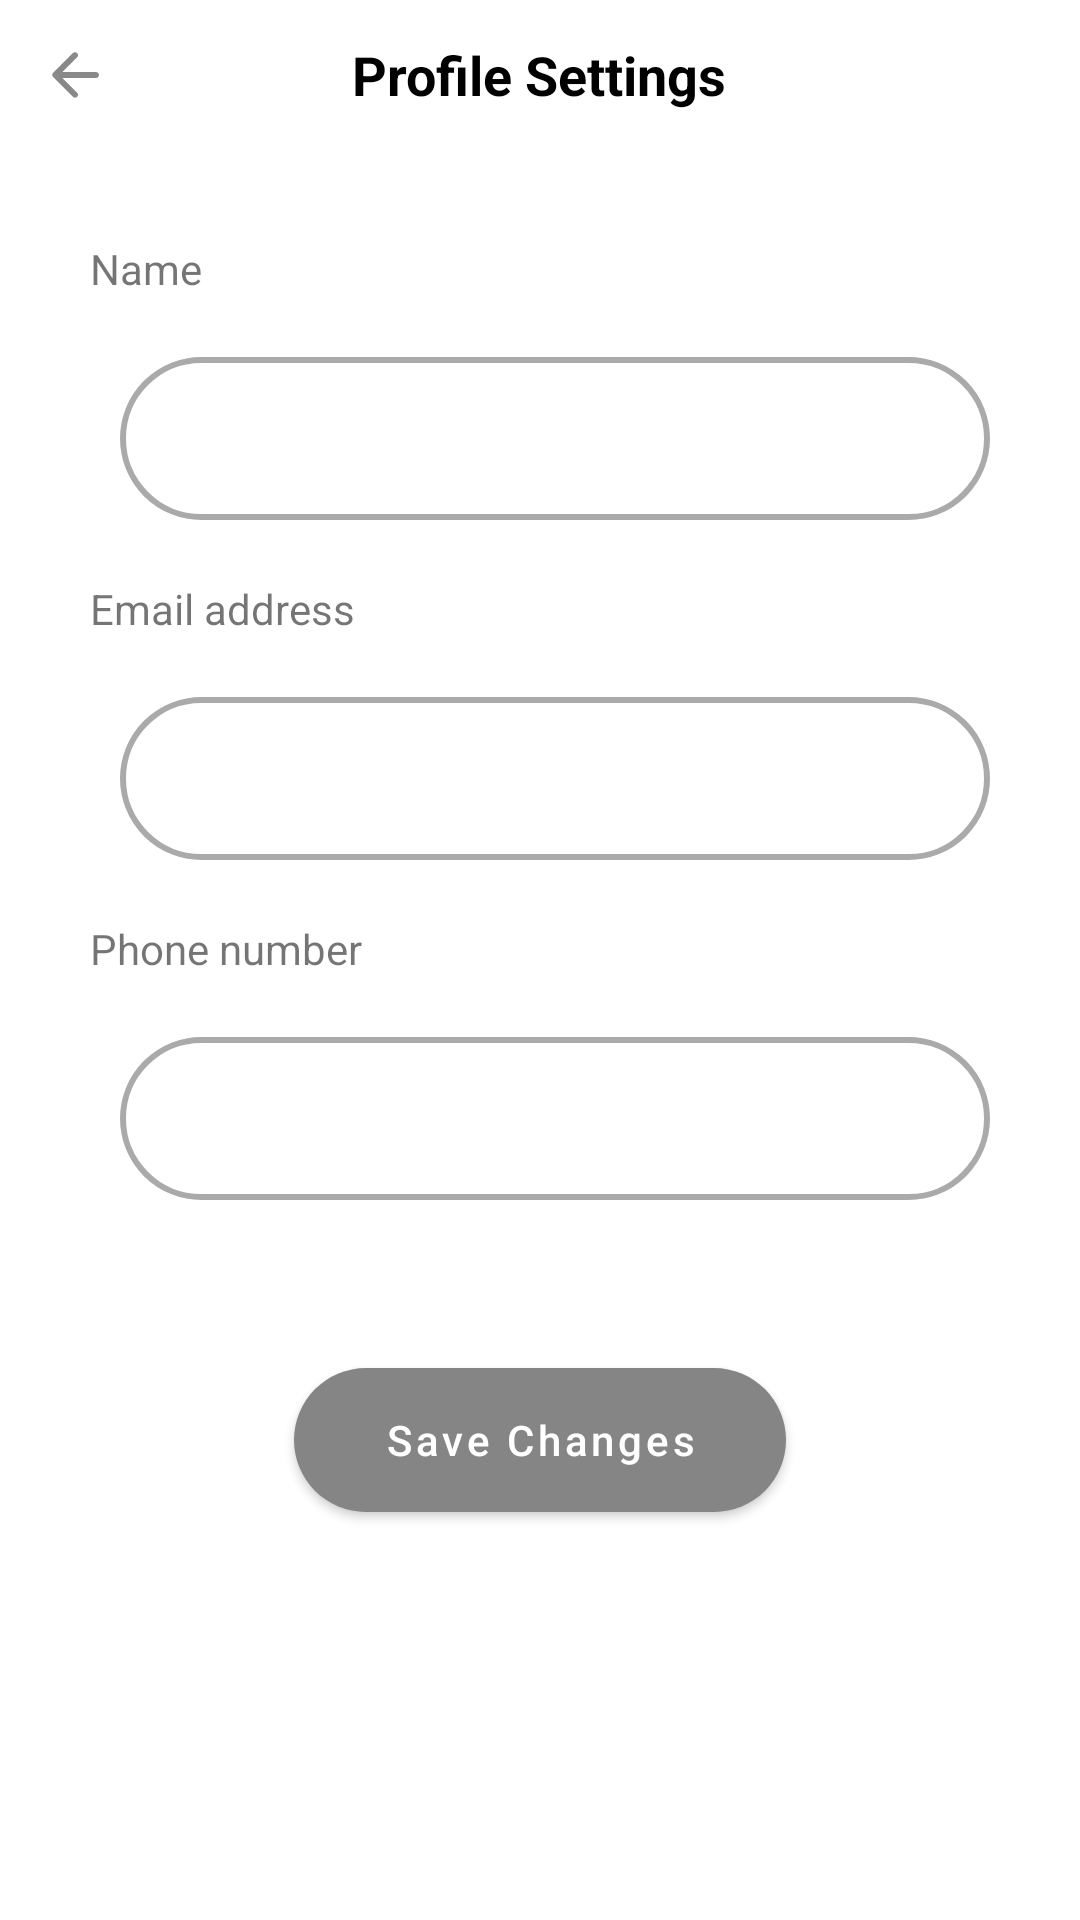

Produce the Android XML layout that renders to this screen, including the resource entries it uses.
<!-- AndroidManifest.xml: application theme Theme.EzBusPassenger -->
<!-- res/layout/activity_profile_settings.xml -->
<?xml version="1.0" encoding="utf-8"?>
<LinearLayout xmlns:android="http://schemas.android.com/apk/res/android"
    xmlns:app="http://schemas.android.com/apk/res-auto"
    xmlns:tools="http://schemas.android.com/tools"
    android:layout_width="match_parent"
    android:layout_height="match_parent"
    tools:context=".ui.Settings.ProfileSettings"
    android:orientation="vertical">


    
    <RelativeLayout
        android:layout_width="match_parent"
        android:layout_height="wrap_content">

        
        <ImageButton
            android:id="@+id/BackButton"
            android:layout_width="50dp"
            android:layout_height="50dp"
            android:src="@drawable/button_back_24"
            android:backgroundTint="@color/white"
            app:iconTint="@color/black"
            android:padding="14dp"/>

        
        <TextView
            android:layout_width="wrap_content"
            android:layout_height="wrap_content"
            android:text="Profile Settings"
            android:layout_centerInParent="true"
            android:textColor="@color/black"
            android:textStyle="bold"
            android:textSize="@dimen/app_title_font_size"/>

    </RelativeLayout>

    <LinearLayout
            android:layout_width="match_parent"
            android:layout_height="wrap_content"
            android:orientation="vertical"
            android:layout_marginStart="30dp"
            android:layout_marginEnd="30dp">

            <Space
                android:layout_width="match_parent"
                android:layout_height="@dimen/space_size_settings">
            </Space>

            
            <TextView
                android:layout_width="match_parent"
                android:layout_height="wrap_content"
                android:text="Name">
            </TextView>

            <EditText
                android:id="@+id/editTextName"
                style="@style/EditTextSettings"
                android:inputType="textPersonName"
                android:hint="Name" />

            
            <TextView
                android:layout_width="match_parent"
                android:layout_height="wrap_content"
                android:text="Email address">
            </TextView>

            <EditText
                android:id="@+id/editTextEmail"
                style="@style/EditTextSettings"
                android:inputType="textEmailAddress"
               android:hint="Email address" />

            
            <TextView
                android:layout_width="match_parent"
                android:layout_height="wrap_content"
                android:text="Phone number">

            </TextView>

            <EditText
                android:id="@+id/editTextPhoneNumber"
                style="@style/EditTextSettings"
                android:inputType="phone"
                android:hint="Phone number" />

            <Space
                android:layout_width="match_parent"
                android:layout_height="@dimen/space_size_settings">
            </Space>

            
            <com.google.android.material.button.MaterialButton
                android:id="@+id/SaveButton"
                android:layout_width="wrap_content"
                android:layout_height="60dp"
                android:text="Save Changes"
                app:rippleColor="@color/quantum_vanillagreen300"
                android:paddingStart="30dp"
                android:paddingEnd="30dp"
                android:textAllCaps="false"
                android:layout_gravity="center_horizontal"
                app:cornerRadius="30dp"/>

    </LinearLayout>



</LinearLayout>
<!-- resources referenced by this layout -->
<resources>
  <color name="black">#FF000000</color>
  <color name="white">#FFFFFFFF</color>
  <dimen name="app_title_font_size">18sp</dimen>
  <dimen name="space_size_settings">30dp</dimen>
  <!-- drawable button_back_24 (drawable) -->
  <vector android:autoMirrored="true" android:height="24dp"
      android:tint="#898989" android:viewportHeight="24"
      android:viewportWidth="24" android:width="24dp" xmlns:android="http://schemas.android.com/apk/res/android">
      <path android:fillColor="@android:color/white" android:pathData="M19,11H7.83l4.88,-4.88c0.39,-0.39 0.39,-1.03 0,-1.42 -0.39,-0.39 -1.02,-0.39 -1.41,0l-6.59,6.59c-0.39,0.39 -0.39,1.02 0,1.41l6.59,6.59c0.39,0.39 1.02,0.39 1.41,0 0.39,-0.39 0.39,-1.02 0,-1.41L7.83,13H19c0.55,0 1,-0.45 1,-1s-0.45,-1 -1,-1z"/>
  </vector>
  <style name="EditTextSettings">
          <item name="android:layout_width">match_parent</item>
          <item name="android:layout_height">wrap_content</item>
  
          <item name="android:paddingStart">30dp</item>
          <item name="android:gravity">start</item>
          <item name="android:textSize">18sp</item>
          <item name="android:padding">15dp</item>
          <item name="android:layout_marginStart">10dp</item>
          <item name="android:textColor">@android:color/black</item>
          <item name="android:background">@drawable/rounded_edittext_bg</item>
          <item name="android:layout_marginVertical">20dp</item>
  
      </style>
  <style name="Theme.EzBusPassenger" parent="Theme.MaterialComponents.DayNight.DarkActionBar">
          
          <item name="colorPrimary">#858585</item>
          <item name="colorPrimaryVariant">@color/purple_700</item>
          <item name="colorOnPrimary">@color/white</item>
          
          <item name="colorSecondary">@color/teal_200</item>
          <item name="colorSecondaryVariant">@color/teal_700</item>
          <item name="colorOnSecondary">@color/black</item>
          
          <item name="android:statusBarColor" tools:targetApi="l">?attr/colorPrimaryVariant</item>
          
          <item name="android:editTextColor">@android:color/white</item>
          <item name="android:textColorHint">@android:color/white</item>
  
          <item name="android:actionBarStyle">@style/ThemeActionBar</item>
          <item name="android:windowActionBarOverlay">true</item>
          
          <item name="actionBarStyle">@style/ThemeActionBar</item>
          <item name="windowActionBarOverlay">true</item>
  
      </style>
  <!-- drawable rounded_edittext_bg (drawable) -->
  <shape xmlns:android="http://schemas.android.com/apk/res/android">
      <solid android:color="@android:color/white" />
      <corners android:radius="30dp" />
      <stroke
          android:color="@android:color/darker_gray"
          android:width="2dp" />
  </shape>
  <color name="purple_700">#FF3700B3</color>
  <color name="teal_200">#FF03DAC5</color>
  <color name="teal_700">#FF018786</color>
  <style name="ThemeActionBar" parent="Widget.AppCompat.Light.ActionBar.Solid">
          <item name="android:background">@null</item>
          
          <item name="background">@null</item>
      </style>
</resources>
